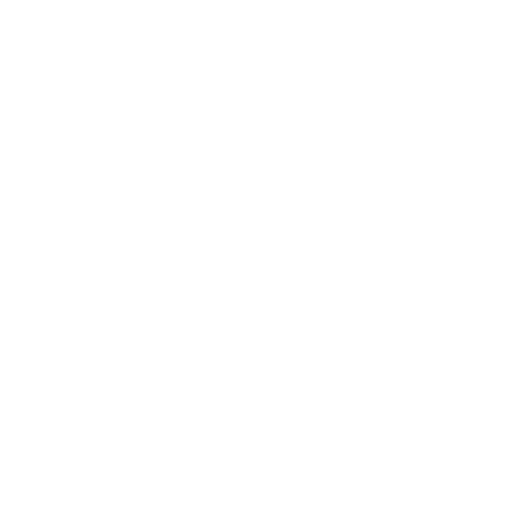
t = 0.00 s
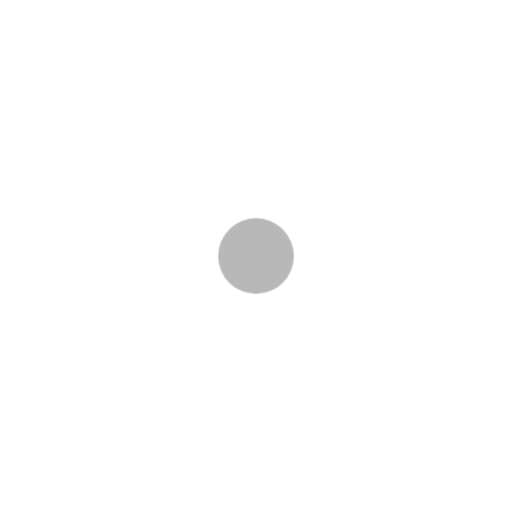
t = 0.30 s
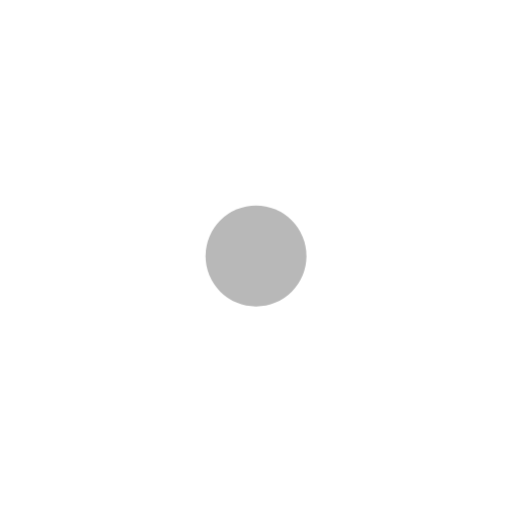
t = 0.40 s
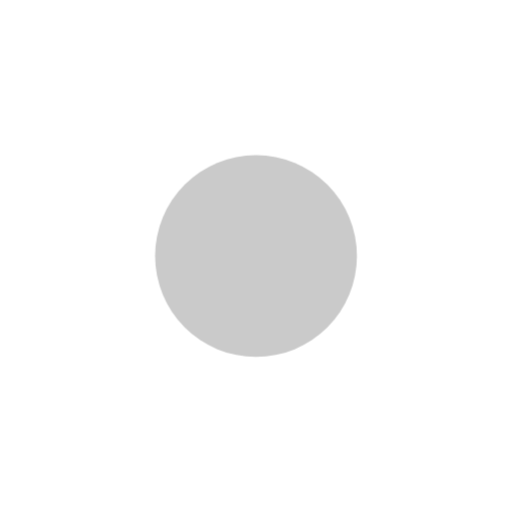
t = 0.80 s
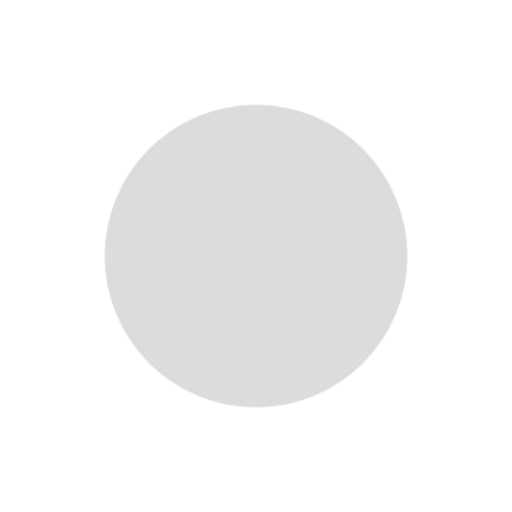
t = 1.20 s
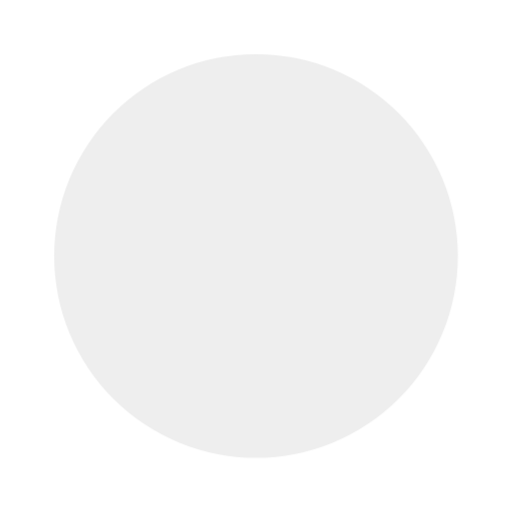
t = 1.60 s

The animated SVG that drew these frames (rendered in a browser with its animation timeline set to each time). Animation: 1 CSS @keyframes rule; one cycle of 2.00 s, repeats indefinitely.

<svg width="64" height="64" version="1.1" viewBox="0 0 64 64" xmlns="http://www.w3.org/2000/svg">
    <style>
        circle {
            animation: pulse 2000ms linear 0ms infinite;
            transform-origin: 50% 50%;
        }
        @keyframes pulse {
            0% {
                opacity: 1;
                transform: scale(0%);
            }
            20% {
                opacity: 1;
            }
            100% {
                opacity: 0;
                transform: scale(100%);
            }
        }
    </style>
    <circle cx="32" cy="32" r="31.535" fill="hsl(0deg, 0%, 72%)"/>
</svg>
